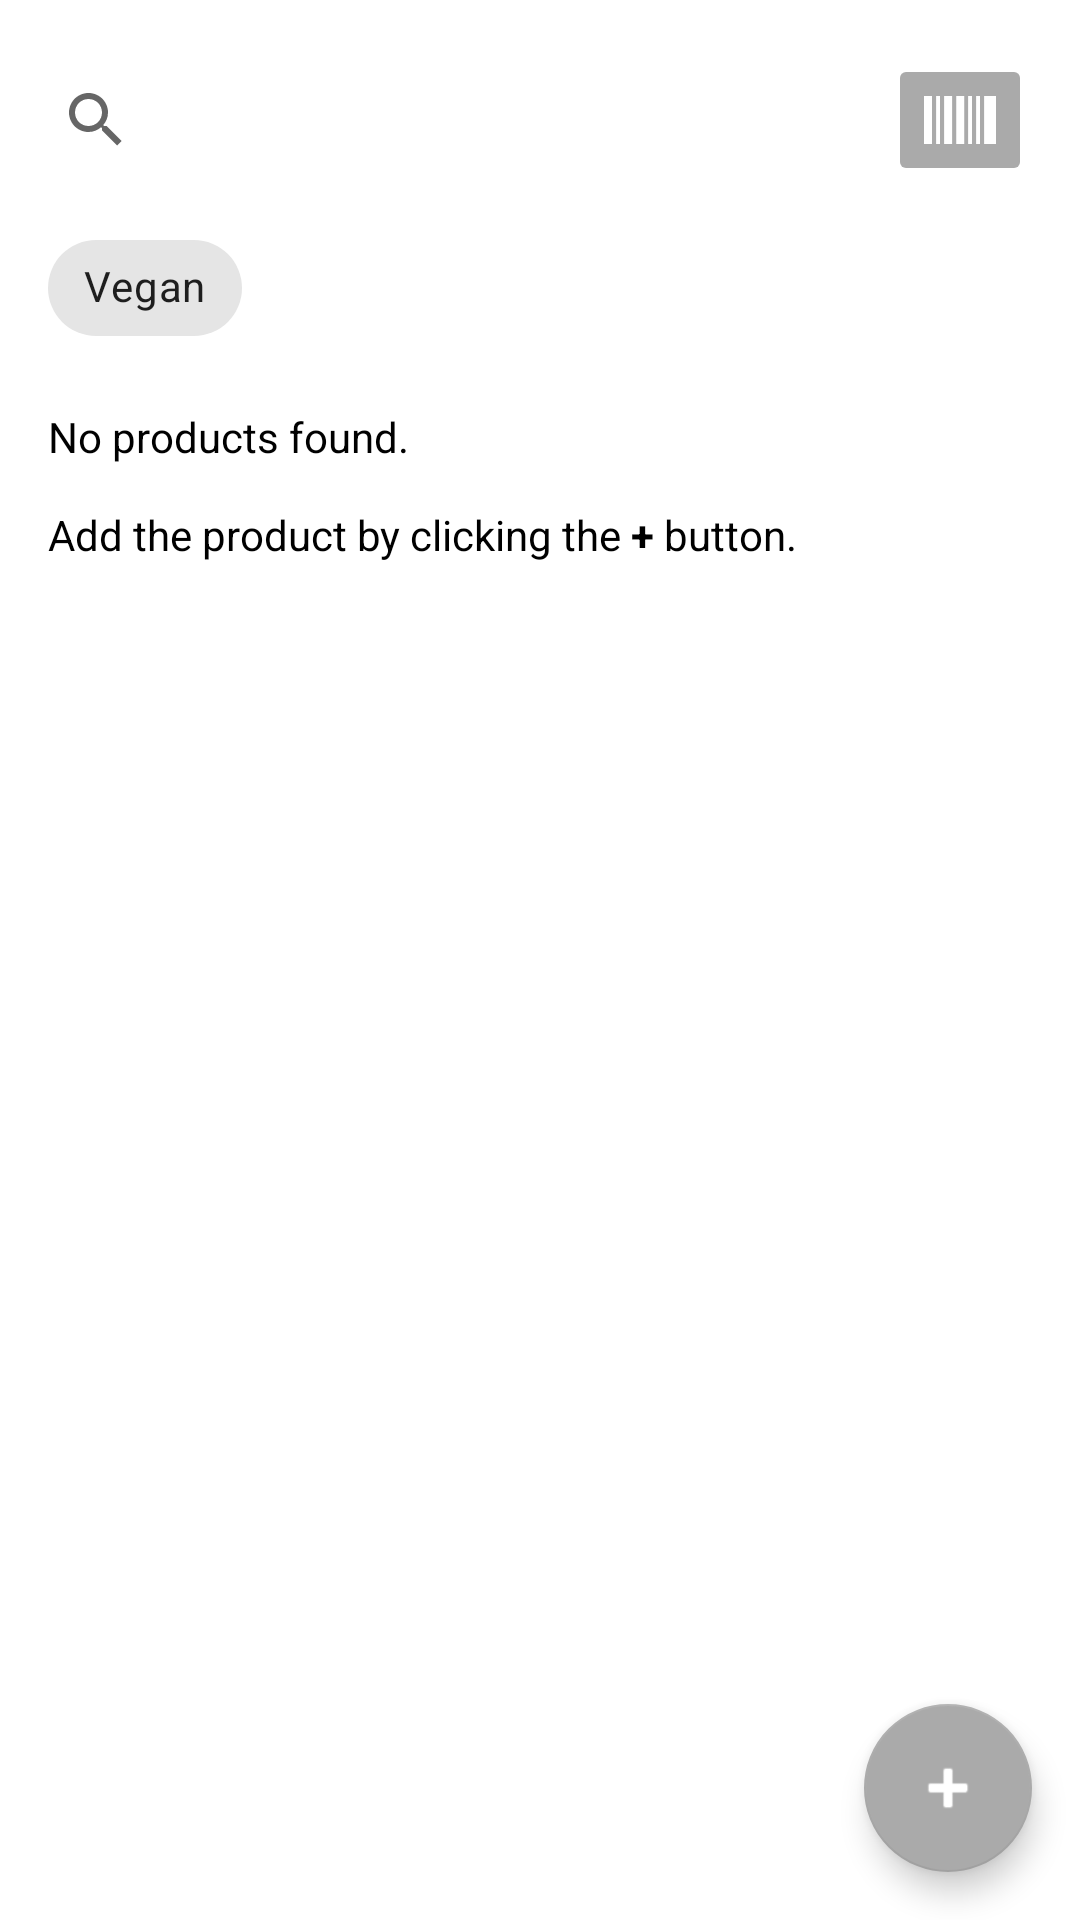

Here is an Android app screen rendered from its layout file. Give the layout XML and the strings, colors and styles it references.
<!-- AndroidManifest.xml: application theme Theme.MadLevel8 -->
<!-- res/layout/fragment_products.xml -->
<?xml version="1.0" encoding="utf-8"?>
<androidx.constraintlayout.widget.ConstraintLayout xmlns:android="http://schemas.android.com/apk/res/android"
    xmlns:app="http://schemas.android.com/apk/res-auto"
    xmlns:tools="http://schemas.android.com/tools"
    android:layout_width="match_parent"
    android:layout_height="match_parent"
    tools:context=".ui.ProductsFragment">

    <SearchView
        android:id="@+id/svProducts"
        android:layout_width="0dp"
        android:layout_height="wrap_content"
        android:layout_marginStart="8dp"
        android:layout_marginTop="16dp"
        android:inputType="textCapSentences"
        app:layout_constraintEnd_toStartOf="@+id/btnScan"
        app:layout_constraintHorizontal_bias="0.5"
        app:layout_constraintStart_toStartOf="parent"
        app:layout_constraintTop_toTopOf="parent" />

    <ImageButton
        android:id="@+id/btnScan"
        android:layout_width="wrap_content"
        android:layout_height="wrap_content"
        android:layout_marginEnd="16dp"
        android:backgroundTint="@android:color/darker_gray"
        android:src="@drawable/ic_barcode_white_24dp"
        android:text="Button"
        app:layout_constraintBottom_toBottomOf="@+id/svProducts"
        app:layout_constraintEnd_toEndOf="parent"
        app:layout_constraintHorizontal_bias="0.5"
        app:layout_constraintStart_toEndOf="@+id/svProducts"
        app:layout_constraintTop_toTopOf="@+id/svProducts" />

    <com.google.android.material.chip.ChipGroup
        android:id="@+id/cgVegan"
        android:layout_width="wrap_content"
        android:layout_height="wrap_content"
        android:layout_marginStart="8dp"
        android:layout_marginTop="8dp"
        app:layout_constraintStart_toStartOf="@+id/svProducts"
        app:layout_constraintTop_toBottomOf="@+id/svProducts">

        <com.google.android.material.chip.Chip
            android:id="@+id/cVegan"
            style="@style/Widget.MaterialComponents.Chip.Choice"
            android:layout_width="wrap_content"
            android:layout_height="wrap_content"
            android:text="@string/vegan" />
    </com.google.android.material.chip.ChipGroup>

    <TextView
        android:id="@+id/tvNoProductsFound"
        android:layout_width="wrap_content"
        android:layout_height="wrap_content"
        android:layout_marginTop="16dp"
        android:text="@string/no_products_found"
        android:textColor="@color/black"
        app:layout_constraintStart_toStartOf="@+id/cgVegan"
        app:layout_constraintTop_toBottomOf="@+id/cgVegan" />

    <androidx.recyclerview.widget.RecyclerView
        android:id="@+id/rvProducts"
        android:layout_width="match_parent"
        android:layout_height="0dp"
        android:layout_marginStart="16dp"
        android:layout_marginTop="8dp"
        android:layout_marginEnd="16dp"
        app:layout_constraintBottom_toBottomOf="parent"
        app:layout_constraintEnd_toEndOf="parent"
        app:layout_constraintHorizontal_bias="0.5"
        app:layout_constraintStart_toStartOf="parent"
        app:layout_constraintTop_toBottomOf="@+id/cgVegan" />

    <com.google.android.material.floatingactionbutton.FloatingActionButton
        android:id="@+id/fabAdd"
        android:layout_width="wrap_content"
        android:layout_height="wrap_content"
        android:layout_marginEnd="16dp"
        android:layout_marginBottom="16dp"
        android:clickable="true"
        android:src="@android:drawable/ic_input_add"
        app:tint="@android:color/white"
        app:backgroundTint="@android:color/darker_gray"
        app:layout_constraintBottom_toBottomOf="parent"
        app:layout_constraintEnd_toEndOf="parent" />

</androidx.constraintlayout.widget.ConstraintLayout>
<!-- resources referenced by this layout -->
<resources>
  <color name="black">#FF000000</color>
  <!-- drawable ic_barcode_white_24dp (drawable) -->
  <vector android:height="24dp" android:viewportHeight="297"
      android:viewportWidth="297" android:width="24dp" xmlns:android="http://schemas.android.com/apk/res/android">
      <path android:fillColor="#FFFFFFFF" android:pathData="M0,49.5h33v198h-33z"/>
      <path android:fillColor="#FFFFFFFF" android:pathData="M83,49.5h33v198h-33z"/>
      <path android:fillColor="#FFFFFFFF" android:pathData="M133,49.5h33v198h-33z"/>
      <path android:fillColor="#FFFFFFFF" android:pathData="M248,49.5h49v198h-49z"/>
      <path android:fillColor="#FFFFFFFF" android:pathData="M50,49.5h16v198h-16z"/>
      <path android:fillColor="#FFFFFFFF" android:pathData="M182,49.5h16v198h-16z"/>
      <path android:fillColor="#FFFFFFFF" android:pathData="M215,49.5h16v198h-16z"/>
  </vector>
  <string name="no_products_found">No products found.\n\nAdd the product by clicking the <b>+</b> button.</string>
  <string name="vegan">Vegan</string>
  <style name="Theme.MadLevel8" parent="Theme.MaterialComponents.DayNight.DarkActionBar">
          
          <item name="colorPrimary">@color/green_200</item>
          <item name="colorPrimaryVariant">@color/purple_700</item>
          <item name="colorOnPrimary">@color/white</item>
          
          <item name="colorSecondary">@color/green_500</item>
          <item name="colorSecondaryVariant">@color/teal_700</item>
          <item name="colorOnSecondary">@color/black</item>
          
          <item name="android:statusBarColor" tools:targetApi="l">?attr/colorPrimaryVariant</item>
          
      </style>
  <color name="green_200">#FF22BE68</color>
  <color name="purple_700">#FF3700B3</color>
  <color name="white">#FFFFFFFF</color>
  <color name="green_500">#FF157741</color>
  <color name="teal_700">#FF018786</color>
</resources>
